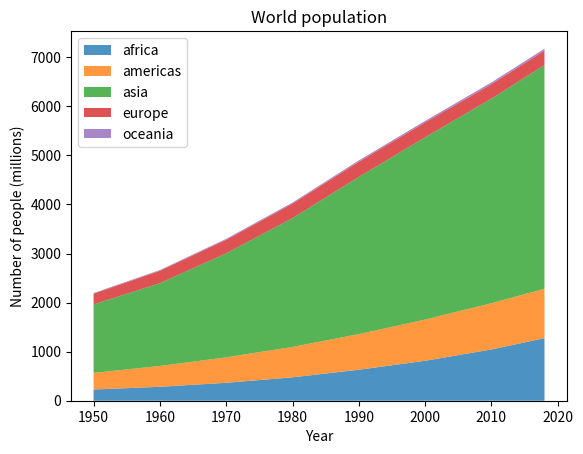
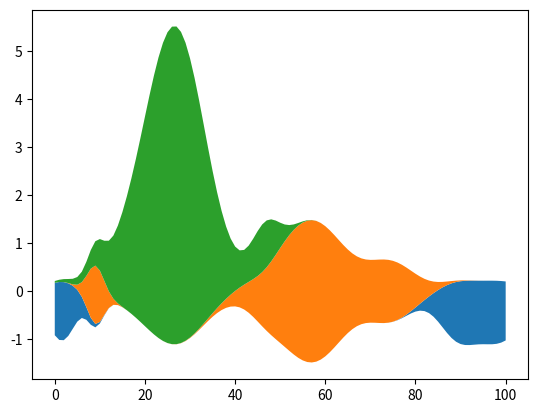

Write Python code to recreate these figures, in order.
%matplotlib inline

import numpy as np
import matplotlib.pyplot as plt

# data from United Nations World Population Prospects (Revision 2019)
# https://population.un.org/wpp/, license: CC BY 3.0 IGO
year = [1950, 1960, 1970, 1980, 1990, 2000, 2010, 2018]
population_by_continent = {
    'africa': [228, 284, 365, 477, 631, 814, 1044, 1275],
    'americas': [340, 425, 519, 619, 727, 840, 943, 1006],
    'asia': [1394, 1686, 2120, 2625, 3202, 3714, 4169, 4560],
    'europe': [220, 253, 276, 295, 310, 303, 294, 293],
    'oceania': [12, 15, 19, 22, 26, 31, 36, 39],
}

fig, ax = plt.subplots()
ax.stackplot(year, population_by_continent.values(),
             labels=population_by_continent.keys(), alpha=0.8)
ax.legend(loc='upper left')
ax.set_title('World population')
ax.set_xlabel('Year')
ax.set_ylabel('Number of people (millions)')

plt.show()

# Fixing random state for reproducibility
np.random.seed(19680801)


def gaussian_mixture(x, n=5):
    """Return a random mixture of *n* Gaussians, evaluated at positions *x*."""
    def add_random_gaussian(a):
        amplitude = 1 / (.1 + np.random.random())
        dx = x[-1] - x[0]
        x0 = (2 * np.random.random() - .5) * dx
        z = 10 / (.1 + np.random.random()) / dx
        a += amplitude * np.exp(-(z * (x - x0))**2)
    a = np.zeros_like(x)
    for j in range(n):
        add_random_gaussian(a)
    return a


x = np.linspace(0, 100, 101)
ys = [gaussian_mixture(x) for _ in range(3)]

fig, ax = plt.subplots()
ax.stackplot(x, ys, baseline='wiggle')
plt.show()